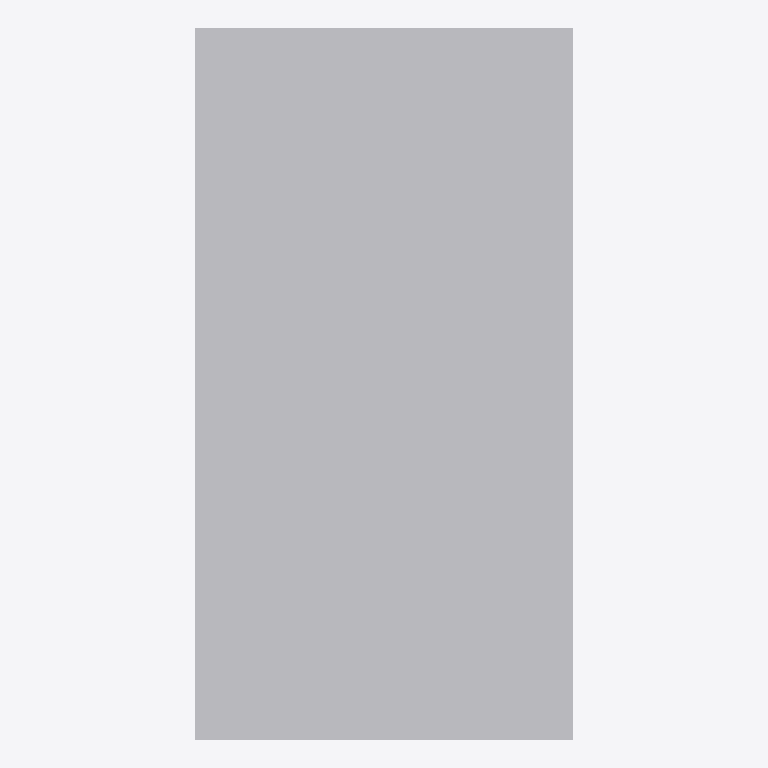
Plan cut of the same IFC building model at storey 'Level 1' (level 0.00 m, cut at 1.40 m), seen from above with north up, elements coloured by IFC class: 1 other element (light grey). No cut surface shows.
Extent 1.1 m × 2.0 m × 1.1 m (x, y, z). Storeys (1): Level 1 at 0.00 m. Elements (1): 1 IfcFurniture.

HEADER;
FILE_DESCRIPTION(('ViewDefinition [CoordinationView]'),'2;1');
FILE_NAME('','2026-11-06T15:54:36',(''),(''),'IfcOpenShell 0.8.0','IfcOpenShell 0.8.0','');
FILE_SCHEMA(('IFC4'));
ENDSEC;
DATA;
#9=IFCPROJECT('3w9kXMSYL7fxqlRW5LUG$A',$,'Project',$,$,$,$,(#8),#5);
#10=IFCSITE('2DvPB7NVHFfOHoTng5aVjV',$,'Site',$,$,$,$,$,.ELEMENT.,$,$,$,$,$);
#12=IFCBUILDING('0JUEFlUzv4Tffu35xsm2os',$,'Building',$,$,$,$,$,.ELEMENT.,$,$,$);
#16=IFCBUILDINGSTOREY('1KdPuDhvD8o8b6BZsk24EV',$,'Level 1',$,$,#21,$,$,.ELEMENT.,0.0);
#18=IFCFURNITURE('0ZqDJNcuvC1A4qtkTU$BQc',$,$,$,$,#37,#42,$,.BED.);
ENDSEC;
